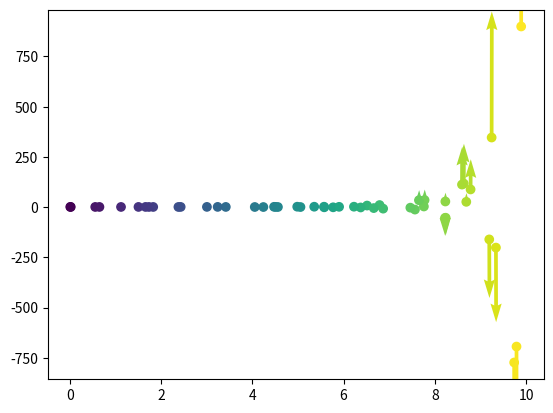

Reproduce this figure in Python.
import random
import math
import matplotlib.pyplot as plt
import numpy as np

def genPoint(epsilon):
    t = 10*random.uniform(0,1)
    x0 = 0
    y0 = 1 + epsilon * random.uniform(-1,1)

    x = t + x0
    y = (y0-1) * math.exp(0.1*t**2+x0*t) + 1
    v = (1,0.2*x*(y-1))

    return (np.array([t,x,y]), np.array(v))

numPts = 50
ptsArray = np.zeros([numPts,3])
vecArray = np.zeros([numPts,2])
for i in range(numPts):
    (ptsArray[i,:],vecArray[i,:]) = genPoint(0.1)


(T,X,Y) = (ptsArray[:,0],ptsArray[:,1],ptsArray[:,2])
(Vx,Vy) = (vecArray[:,0],vecArray[:,1])
plt.scatter(X,Y,c=T)

plt.quiver(X,Y,Vx,Vy,T)
plt.savefig('bifurcation.png')
